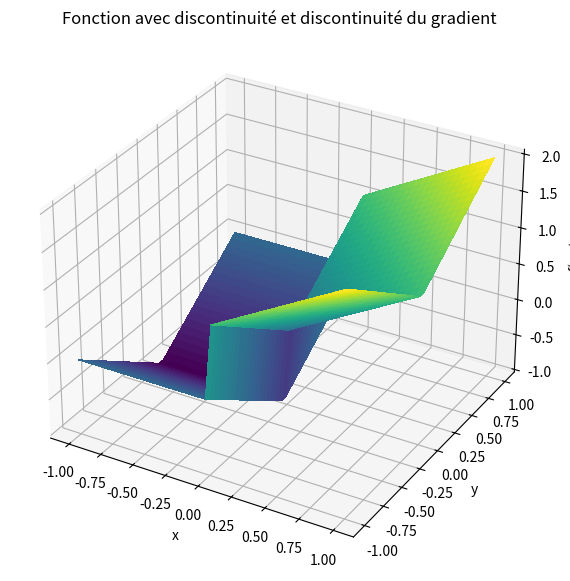
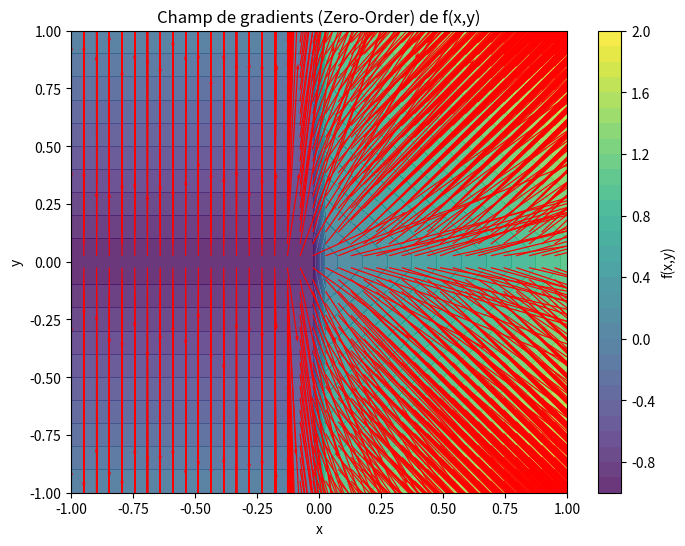

Write Python code to recreate these figures, in order.
import numpy as np
import matplotlib.pyplot as plt

sigma = 0.1
M = 500
Ns = 500
rng = np.random.default_rng()
L = 3


def f2(x, y):
    return np.where(x >= 0, x + np.abs(y), -1 + np.abs(y))


def grad_f2(Xs):
    x = Xs[:, 0]
    y = Xs[:, 1]
    dfdx = np.where(x > 0, 1.0, 0.0)
    dfdy = np.where(y > 0, 1.0, -1.0)
    return np.stack((dfdx, dfdy), axis=1)


def gaussian_density(omega, sigma):
    omega = np.asarray(omega)
    norm_sq = np.sum(omega**2, axis=-1)
    const = 1.0 / (2 * np.pi * sigma**2)
    return const * np.exp(-norm_sq / (2 * sigma**2))


def zo_gradient_2d(f, x, y):
    X = np.array([x, y])
    omegas = rng.normal(0, sigma, size=(M, 2))
    Xs = X + omegas
    f_vals = f(Xs[:, 0], Xs[:, 1])
    weights = -omegas / (sigma**2)
    grad_est = -(f_vals[:, None] * weights).mean(axis=0)
    return grad_est


def fo_gradient_2d(f, x, y):
    X = np.array([x, y])
    omegas = rng.normal(0, sigma, size=(M, 2))
    Xs = X + omegas
    grads = grad_f2(Xs)
    p_vals = gaussian_density(omegas, sigma)
    grads_vals = grads * p_vals[:, None]
    y_s = rng.uniform(-L, L, size=Ns)
    z = np.stack((np.zeros_like(y_s), y_s), axis=1)
    p_surface = gaussian_density(z - X, sigma)
    surf_term = np.array([1.0, 0.0]) * (2 * L / Ns) * np.sum(p_surface)
    return grads_vals.mean(0)


xv = np.linspace(-1, 1, 40)
yv = np.linspace(-1, 1, 40)
X, Y = np.meshgrid(xv, yv)

U = np.zeros_like(X)
V = np.zeros_like(Y)

for i in range(X.shape[0]):
    for j in range(X.shape[1]):
        # grad = zo_gradient_2d(f2, X[i, j], Y[i, j])
        grad = fo_gradient_2d(f2, X[i, j], Y[i, j])
        U[i, j], V[i, j] = grad[0], grad[1]

Z = f2(X, Y)

fig = plt.figure(figsize=(10, 7))
ax = fig.add_subplot(111, projection="3d")
surf = ax.plot_surface(X, Y, Z, cmap="viridis", linewidth=0, antialiased=False)

ax.set_title("Fonction avec discontinuité et discontinuité du gradient")
ax.set_xlabel("x")
ax.set_ylabel("y")
ax.set_zlabel("f(x,y)")
plt.show()


fig, ax = plt.subplots(figsize=(8, 6))
cont = ax.contourf(X, Y, Z, levels=30, cmap="viridis", alpha=0.8)
ax.quiver(X, Y, U, V, color="red", scale=15)
ax.set_xlabel("x")
ax.set_ylabel("y")
ax.set_title("Champ de gradients (Zero-Order) de f(x,y)")
plt.colorbar(cont, ax=ax, label="f(x,y)")
plt.show()
